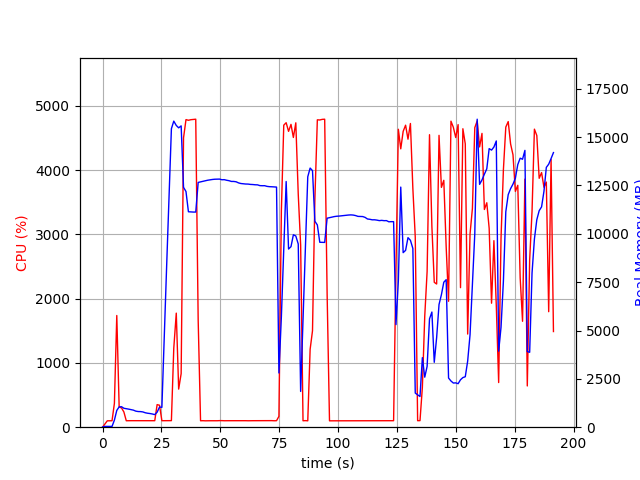

The file beside this chart, header and first rows:
elapsed_time, nproc, cpu, mem_real, mem_virtual
3.838539123535156e-05, 1, 0.0, 9.547, 3191
1.006, 1, 48.7, 40.58, 612
2.014, 1, 99.3, 40.58, 612
3.021, 1, 100.2, 40.58, 612
4.027, 1, 100.4, 40.58, 612
5.034, 1, 371.5, 366.1, 4303
6.046, 1, 1737, 867.8, 4874
7.053, 1, 314.6, 1050, 5050
8.061, 1, 299.8, 1059, 5050
9.068, 1, 236.2, 978.7, 5090
10.08, 1, 100.3, 959.4, 5090
11.08, 1, 101.3, 934.7, 5090
12.09, 1, 101.4, 909, 5090
13.1, 1, 101.2, 882.7, 5090
14.1, 1, 101.3, 831.1, 5090
15.11, 1, 101.3, 810.2, 5090
16.12, 1, 100.4, 806.4, 5090
17.12, 1, 100.3, 790.1, 5090
18.13, 1, 100.2, 747.1, 5090
19.14, 1, 101.0, 721.9, 5090
20.15, 1, 101.1, 706.6, 5090
21.16, 1, 101.9, 682.5, 5090
22.17, 1, 101.1, 651.5, 5090
23.18, 1, 351.4, 776.6, 5204
24.19, 1, 341.4, 1040, 7336
25.2, 1, 101.0, 1029, 7336
26.21, 1, 101.0, 4763, 36874
27.22, 1, 102.0, 8332, 36874
28.23, 1, 102.1, 11871, 36874
29.24, 1, 102.0, 15437, 36874
30.25, 1, 1229, 15828, 36954
31.31, 1, 1774, 15605, 36954
32.32, 1, 592.4, 15482, 36954
33.38, 1, 833.2, 15583, 36957
34.39, 1, 4500, 12405, 36957
35.43, 1, 4784, 12188, 36957
36.47, 1, 4774, 11141, 36957
37.5, 1, 4783, 11133, 36957
38.54, 1, 4786, 11126, 36957
39.58, 1, 4790, 11126, 36957
40.61, 1, 1664, 12659, 38254
41.62, 1, 100.2, 12687, 38254
42.63, 1, 101.3, 12713, 38254
43.63, 1, 99.2, 12742, 38254
44.64, 1, 100.3, 12772, 38254
45.65, 1, 100.4, 12793, 38254
46.65, 1, 100.3, 12811, 38254
47.66, 1, 101.3, 12824, 38254
48.67, 1, 100.3, 12828, 38254
49.67, 1, 102.3, 12831, 38254
50.68, 1, 102.3, 12797, 38254
51.69, 1, 100.3, 12802, 38254
52.7, 1, 101.3, 12771, 38254
53.7, 1, 101.0, 12748, 38254
54.71, 1, 101.2, 12710, 38254
55.72, 1, 100.1, 12709, 38254
56.73, 1, 102.0, 12691, 38254
57.74, 1, 101.0, 12635, 38254
58.75, 1, 101.1, 12602, 38254
59.76, 1, 101.1, 12588, 38254
... 130 more rows
